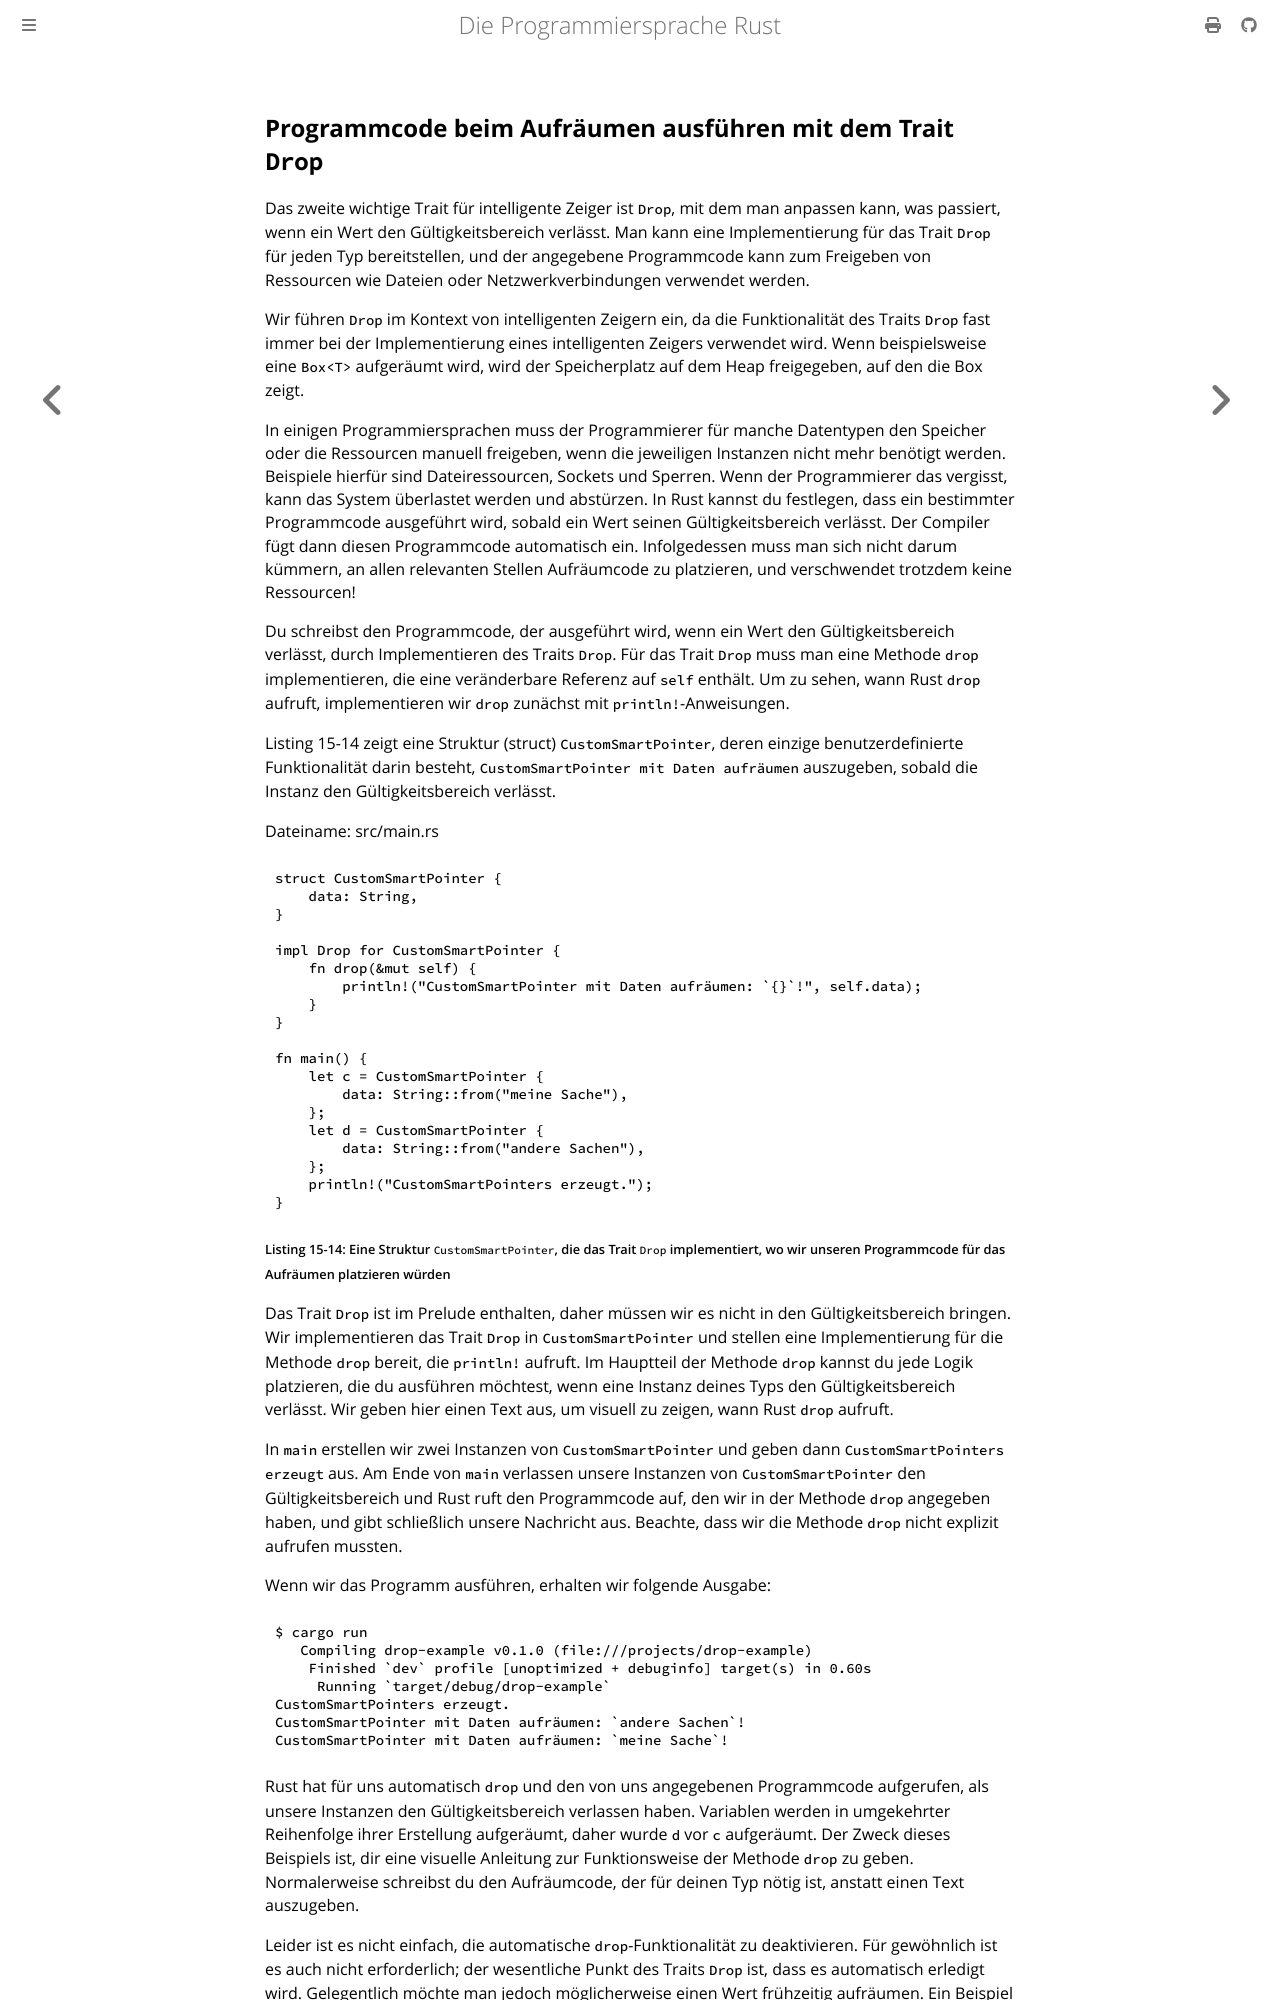

repository: rust-lang-de/rustbook-de · page: ch15-03-drop.html · generator: mdbook

## Programmcode beim Aufräumen ausführen mit dem Trait `Drop`

Das zweite wichtige Trait für intelligente Zeiger ist `Drop`, mit dem man
anpassen kann, was passiert, wenn ein Wert den Gültigkeitsbereich verlässt. Man
kann eine Implementierung für das Trait `Drop` für jeden Typ bereitstellen, und
der angegebene Programmcode kann zum Freigeben von Ressourcen wie Dateien oder
Netzwerkverbindungen verwendet werden.

Wir führen `Drop` im Kontext von intelligenten Zeigern ein, da die
Funktionalität des Traits `Drop` fast immer bei der Implementierung eines
intelligenten Zeigers verwendet wird. Wenn beispielsweise eine `Box<T>`
aufgeräumt wird, wird der Speicherplatz auf dem Heap freigegeben, auf den die
Box zeigt.

In einigen Programmiersprachen muss der Programmierer für manche Datentypen den
Speicher oder die Ressourcen manuell freigeben, wenn die jeweiligen Instanzen
nicht mehr benötigt werden. Beispiele hierfür sind Dateiressourcen, Sockets und
Sperren. Wenn der Programmierer das vergisst, kann das System überlastet werden
und abstürzen. In Rust kannst du festlegen, dass ein bestimmter Programmcode
ausgeführt wird, sobald ein Wert seinen Gültigkeitsbereich verlässt. Der
Compiler fügt dann diesen Programmcode automatisch ein. Infolgedessen muss man
sich nicht darum kümmern, an allen relevanten Stellen Aufräumcode zu platzieren,
und verschwendet trotzdem keine Ressourcen!

Du schreibst den Programmcode, der ausgeführt wird, wenn ein Wert den
Gültigkeitsbereich verlässt, durch Implementieren des Traits `Drop`. Für das
Trait `Drop` muss man eine Methode `drop` implementieren, die eine veränderbare
Referenz auf `self` enthält. Um zu sehen, wann Rust `drop` aufruft,
implementieren wir `drop` zunächst mit `println!`-Anweisungen.

Listing 15-14 zeigt eine Struktur (struct) `CustomSmartPointer`, deren einzige
benutzerdefinierte Funktionalität darin besteht, `CustomSmartPointer mit Daten
aufräumen` auszugeben, sobald die Instanz den Gültigkeitsbereich verlässt.

<span class="filename">Dateiname: src/main.rs</span>

```rust
struct CustomSmartPointer {
    data: String,
}

impl Drop for CustomSmartPointer {
    fn drop(&mut self) {
        println!("CustomSmartPointer mit Daten aufräumen: `{}`!", self.data);
    }
}

fn main() {
    let c = CustomSmartPointer {
        data: String::from("meine Sache"),
    };
    let d = CustomSmartPointer {
        data: String::from("andere Sachen"),
    };
    println!("CustomSmartPointers erzeugt.");
}
```

<span class="caption">Listing 15-14: Eine Struktur `CustomSmartPointer`, die
das Trait `Drop` implementiert, wo wir unseren Programmcode für das Aufräumen
platzieren würden</span>

Das Trait `Drop` ist im Prelude enthalten, daher müssen wir es nicht in den
Gültigkeitsbereich bringen. Wir implementieren das Trait `Drop` in
`CustomSmartPointer` und stellen eine Implementierung für die Methode `drop`
bereit, die `println!` aufruft. Im Hauptteil der Methode `drop` kannst du jede
Logik platzieren, die du ausführen möchtest, wenn eine Instanz deines Typs den
Gültigkeitsbereich verlässt. Wir geben hier einen Text aus, um visuell zu
zeigen, wann Rust `drop` aufruft.

In `main` erstellen wir zwei Instanzen von `CustomSmartPointer` und geben dann
`CustomSmartPointers erzeugt` aus. Am Ende von `main` verlassen unsere Instanzen
von `CustomSmartPointer` den Gültigkeitsbereich und Rust ruft den Programmcode
auf, den wir in der Methode `drop` angegeben haben, und gibt schließlich unsere
Nachricht aus. Beachte, dass wir die Methode `drop` nicht explizit aufrufen
mussten.

Wenn wir das Programm ausführen, erhalten wir folgende Ausgabe:

```console
$ cargo run
   Compiling drop-example v0.1.0 (file:///projects/drop-example)
    Finished `dev` profile [unoptimized + debuginfo] target(s) in 0.60s
     Running `target/debug/drop-example`
CustomSmartPointers erzeugt.
CustomSmartPointer mit Daten aufräumen: `andere Sachen`!
CustomSmartPointer mit Daten aufräumen: `meine Sache`!
```

Rust hat für uns automatisch `drop` und den von uns angegebenen Programmcode
aufgerufen, als unsere Instanzen den Gültigkeitsbereich verlassen haben.
Variablen werden in umgekehrter Reihenfolge ihrer Erstellung aufgeräumt, daher
wurde `d` vor `c` aufgeräumt. Der Zweck dieses Beispiels ist, dir eine visuelle
Anleitung zur Funktionsweise der Methode `drop` zu geben. Normalerweise
schreibst du den Aufräumcode, der für deinen Typ nötig ist, anstatt einen Text
auszugeben.
